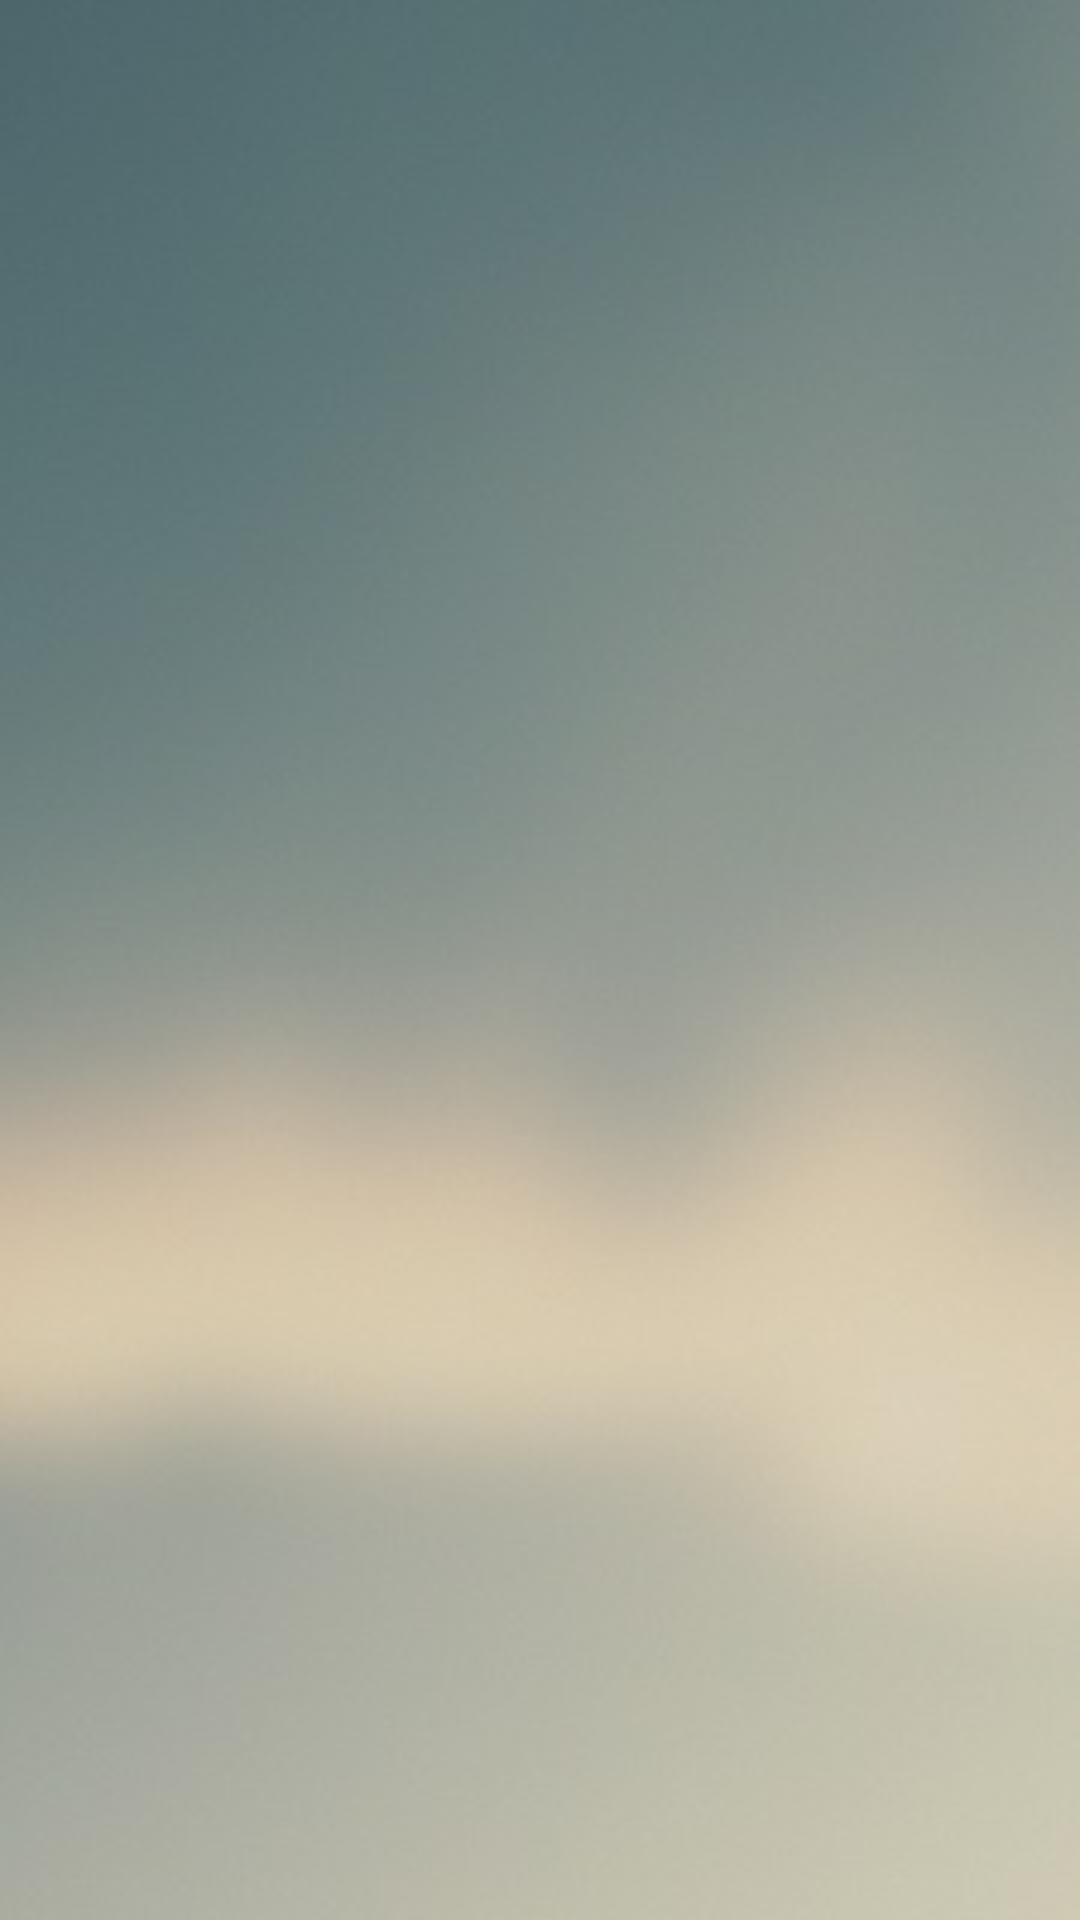

The Android layout XML behind this screen, and the referenced resources:
<!-- AndroidManifest.xml: activity theme AppTheme.NoActionBar -->
<!-- res/layout/activity_main2.xml -->
<?xml version="1.0" encoding="utf-8"?>
<android.support.constraint.ConstraintLayout xmlns:android="http://schemas.android.com/apk/res/android"
    xmlns:app="http://schemas.android.com/apk/res-auto"
    xmlns:tools="http://schemas.android.com/tools"
    android:background="@drawable/background"
    android:layout_width="match_parent"
    android:layout_height="match_parent"
    tools:context=".view.Main2Activity">

    <FrameLayout
        android:id="@+id/replaceFrameLayout"
        android:layout_width="match_parent"
        android:layout_height="match_parent"
        app:layout_constraintBottom_toBottomOf="parent"
        app:layout_constraintLeft_toLeftOf="parent"
        app:layout_constraintRight_toRightOf="parent"
        app:layout_constraintTop_toTopOf="parent" />
</android.support.constraint.ConstraintLayout>
<!-- resources referenced by this layout -->
<resources>
  <!-- drawable background: jpg bitmap (drawable, 13374 bytes) -->
  <style name="AppTheme.NoActionBar" parent="Theme.AppCompat.Light.DarkActionBar">
          <item name="windowActionBar">false</item>
          <item name="windowNoTitle">true</item>
          <item name="android:windowFullscreen">true</item>
      </style>
</resources>
